Image classification data set "CNN" (satyatejachikatla/SVMvsCNN on GitHub). Class labels (2): cars, flowers.

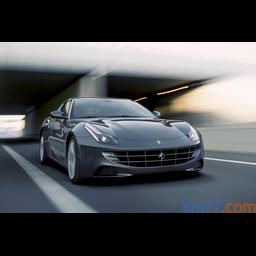
Label: cars

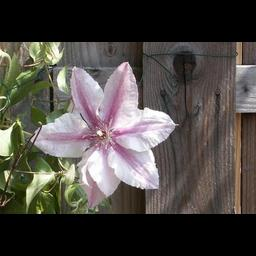
Label: flowers

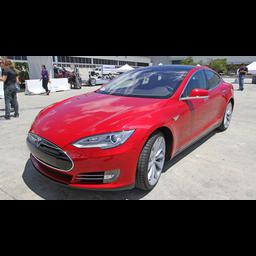
Label: cars

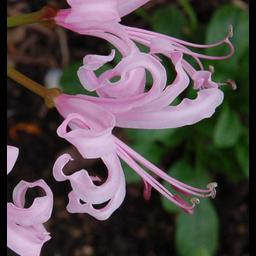
Label: flowers

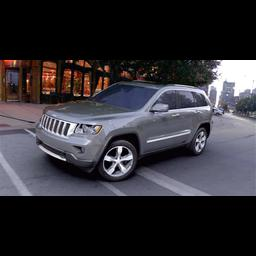
Label: cars

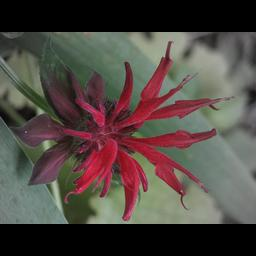
Label: flowers
